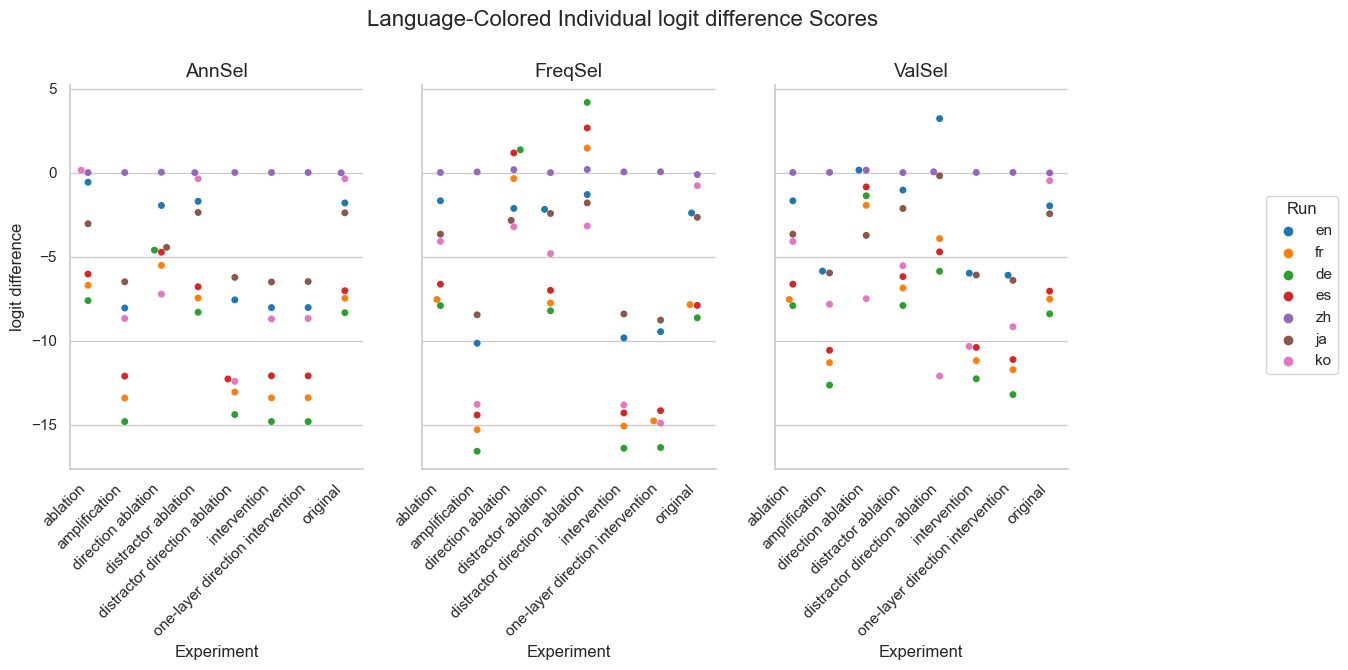

The file beside this chart, header and first rows:
Experiment, Method, Run, mean, stdev
original, AnnSel, en, -1.805, 2.971
original, AnnSel, fr, -7.472, 5.335
original, AnnSel, de, -8.332, 4.828
original, AnnSel, es, -7.022, 4.443
original, AnnSel, zh, -0.01118, 0.07999
original, AnnSel, ja, -2.389, 2.874
original, AnnSel, ko, -0.3664, 3.625
original, FreqSel, en, -2.402, 3.557
original, FreqSel, fr, -7.846, 5.405
original, FreqSel, de, -8.634, 4.847
original, FreqSel, es, -7.894, 4.754
original, FreqSel, zh, -0.1145, 0.4857
original, FreqSel, ja, -2.66, 3.083
original, FreqSel, ko, -0.7789, 3.809
original, ValSel, en, -1.976, 3.051
original, ValSel, fr, -7.521, 5.361
original, ValSel, de, -8.397, 4.813
original, ValSel, es, -7.05, 4.452
original, ValSel, zh, -0.01842, 0.1292
original, ValSel, ja, -2.449, 2.906
original, ValSel, ko, -0.4816, 3.714
distractor direction ablation, AnnSel, en, -7.566, 2.881
distractor direction ablation, AnnSel, fr, -13.05, 4.781
distractor direction ablation, AnnSel, de, -14.39, 4.62
distractor direction ablation, AnnSel, es, -12.27, 3.92
distractor direction ablation, AnnSel, zh, 0.006357, 0.04719
distractor direction ablation, AnnSel, ja, -6.229, 5.16
distractor direction ablation, AnnSel, ko, -12.41, 4.173
distractor direction ablation, FreqSel, en, -1.304, 7.09
distractor direction ablation, FreqSel, fr, 1.456, 7.526
distractor direction ablation, FreqSel, de, 4.173, 7.242
distractor direction ablation, FreqSel, es, 2.654, 7.861
distractor direction ablation, FreqSel, zh, 0.1864, 0.8731
distractor direction ablation, FreqSel, ja, -1.801, 5.095
distractor direction ablation, FreqSel, ko, -3.176, 5.253
distractor direction ablation, ValSel, en, 3.212, 5.608
distractor direction ablation, ValSel, fr, -3.924, 6.981
distractor direction ablation, ValSel, de, -5.868, 7.48
distractor direction ablation, ValSel, es, -4.713, 6.643
distractor direction ablation, ValSel, zh, 0.04832, 0.3784
distractor direction ablation, ValSel, ja, -0.1905, 5.576
distractor direction ablation, ValSel, ko, -12.1, 6.404
direction ablation, AnnSel, en, -1.955, 4.559
direction ablation, AnnSel, fr, -5.515, 6.785
direction ablation, AnnSel, de, -4.61, 5.96
direction ablation, AnnSel, es, -4.733, 5.75
direction ablation, AnnSel, zh, 0.02091, 0.1645
direction ablation, AnnSel, ja, -4.445, 5.23
direction ablation, AnnSel, ko, -7.227, 5.211
direction ablation, FreqSel, en, -2.127, 6.737
direction ablation, FreqSel, fr, -0.3528, 8.764
direction ablation, FreqSel, de, 1.357, 9.757
direction ablation, FreqSel, es, 1.17, 7.184
direction ablation, FreqSel, zh, 0.1752, 0.9383
direction ablation, FreqSel, ja, -2.84, 5.143
direction ablation, FreqSel, ko, -3.223, 6.544
direction ablation, ValSel, en, 0.1496, 5.974
direction ablation, ValSel, fr, -1.946, 8.294
direction ablation, ValSel, de, -1.376, 8.284
direction ablation, ValSel, es, -0.8517, 8.153
... 108 more rows
